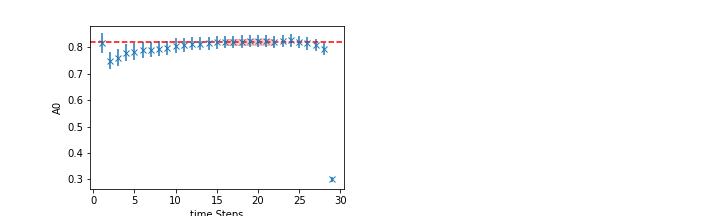

Data behind this chart, as committed beside it:
	EffectiveMass	Error	RegUp	RegLow
0	0.8192	0.01071	23	16
